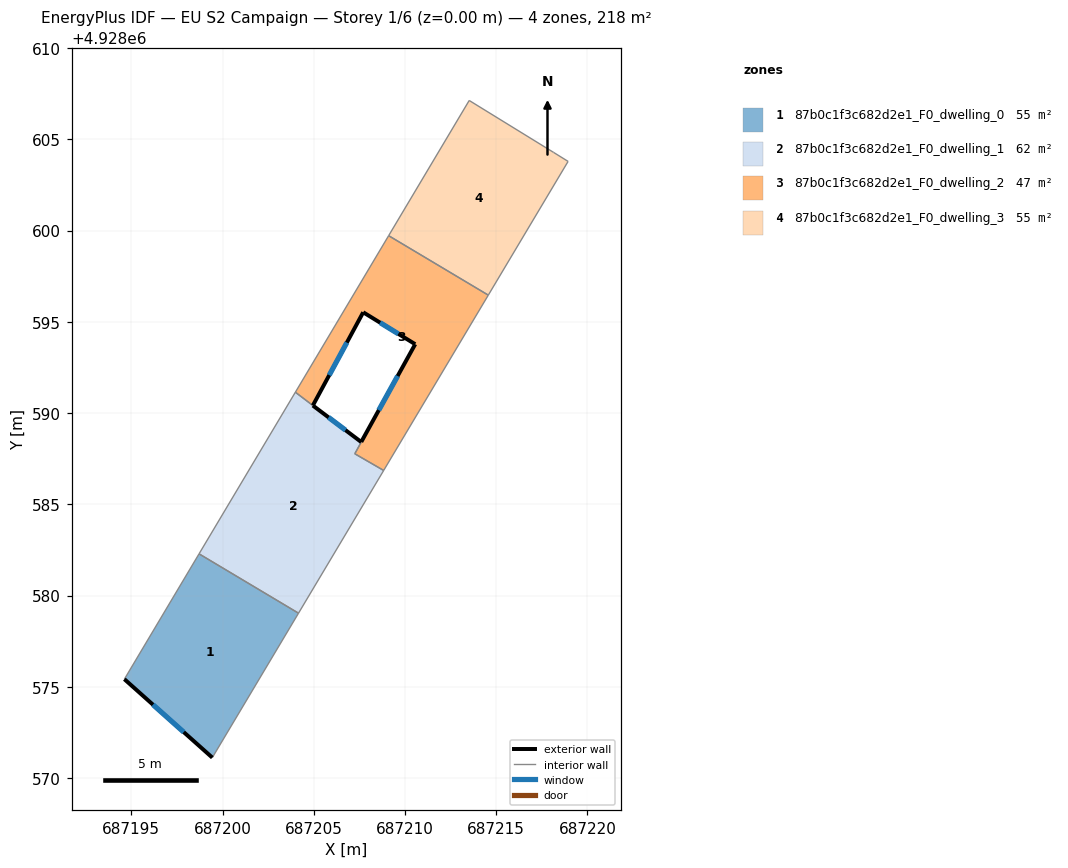
=== STOREY PLAN SPEC (per zone: floor XY polygon, exterior-wall plan segments, windows/doors) ===
zone 1: 87b0c1f3c682d2e1_F0_dwelling_0  (54.6 m²)
  floor: (687204.17, 4928579.03) (687199.44, 4928571.12) (687194.62, 4928575.42) (687198.71, 4928582.29)
  exterior wall: (687194.62, 4928575.42) – (687199.44, 4928571.12)  [6.5 m]
    window: (687196.19, 4928574.02) – (687197.87, 4928572.51)  [2.4 m²]
  interior walls: 3
zone 2: 87b0c1f3c682d2e1_F0_dwelling_1  (62.1 m²)
  floor: (687207.60, 4928588.41) (687207.25, 4928587.77) (687208.83, 4928586.86) (687204.17, 4928579.03) (687198.71, 4928582.29) (687203.99, 4928591.14)
  exterior wall: (687207.60, 4928588.41) – (687204.95, 4928590.42)  [3.3 m]
    window: (687206.74, 4928589.06) – (687205.81, 4928589.76)  [1.2 m²]
  interior walls: 6
zone 3: 87b0c1f3c682d2e1_F0_dwelling_2  (47.1 m²)
  floor: (687214.57, 4928596.46) (687208.83, 4928586.86) (687207.25, 4928587.77) (687207.60, 4928588.42) (687210.56, 4928593.78) (687207.71, 4928595.53) (687204.95, 4928590.42) (687203.99, 4928591.14) (687209.10, 4928599.72)
  exterior wall: (687207.71, 4928595.53) – (687210.56, 4928593.78)  [3.3 m]
    window: (687208.64, 4928594.96) – (687209.63, 4928594.34)  [1.2 m²]
  exterior wall: (687204.95, 4928590.42) – (687207.71, 4928595.53)  [5.8 m]
    window: (687205.85, 4928592.08) – (687206.81, 4928593.86)  [2.1 m²]
  exterior wall: (687210.56, 4928593.78) – (687207.60, 4928588.42)  [6.1 m]
    window: (687209.60, 4928592.03) – (687208.57, 4928590.16)  [2.2 m²]
  interior walls: 6
zone 4: 87b0c1f3c682d2e1_F0_dwelling_3  (54.6 m²)
  floor: (687218.15, 4928604.28) (687218.94, 4928603.79) (687214.57, 4928596.46) (687209.10, 4928599.72) (687213.52, 4928607.13)
  interior walls: 5

=== DERIVED (storey summary) ===
Building: EU S2 Campaign
Storey: 1 of 6  (floor level z = 0.00 m)
Storey gross floor area: 218.4 m²
Zones on this storey: 4
  - 87b0c1f3c682d2e1_F0_dwelling_0: floor 54.6 m²; exterior wall 6.5 m (19.4 m²); 1 window(s) 2.4 m²; WWR 12.2%
  - 87b0c1f3c682d2e1_F0_dwelling_1: floor 62.1 m²; exterior wall 3.3 m (10.0 m²); 1 window(s) 1.2 m²; WWR 12.2%
  - 87b0c1f3c682d2e1_F0_dwelling_2: floor 47.1 m²; exterior wall 15.3 m (45.8 m²); 3 window(s) 5.6 m²; WWR 12.2%
  - 87b0c1f3c682d2e1_F0_dwelling_3: floor 54.6 m²
Zone adjacency (shared interzone walls):
  - 87b0c1f3c682d2e1_F0_dwelling_0 ↔ 87b0c1f3c682d2e1_F0_dwelling_1
  - 87b0c1f3c682d2e1_F0_dwelling_1 ↔ 87b0c1f3c682d2e1_F0_dwelling_2
  - 87b0c1f3c682d2e1_F0_dwelling_2 ↔ 87b0c1f3c682d2e1_F0_dwelling_3